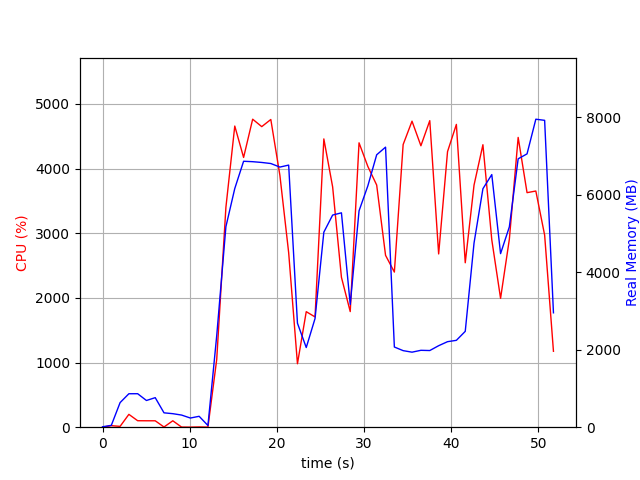

Data behind this chart, as committed beside it:
elapsed_time, nproc, cpu, mem_real, mem_virtual
3.886222839355469e-05, 1, 0.0, 10.86, 3192
1.006, 2, 23.8, 47.83, 158.3
2.013, 4, 12.9, 634.9, 2251
3.021, 4, 198.6, 863.7, 2595
4.028, 4, 100.2, 864.5, 2507
5.036, 3, 99.3, 689.6, 2027
6.043, 3, 99.2, 762.8, 2139
7.051, 4, 3.0, 371.1, 1854
8.059, 3, 99.2, 349.1, 1583
9.068, 3, 2.0, 313.2, 1531
10.07, 3, 1.0, 236.6, 1469
11.08, 3, 4.0, 281.5, 1505
12.09, 2, 1.0, 43.55, 91.2
13.1, 1, 1048, 2362, 8600
14.15, 1, 3401, 5177, 11172
15.17, 1, 4658, 6162, 15559
16.18, 1, 4173, 6866, 16013
17.22, 1, 4764, 6855, 16013
18.26, 1, 4649, 6835, 16013
19.3, 1, 4760, 6808, 16013
20.35, 1, 3896, 6716, 16061
21.35, 1, 2700, 6767, 16117
22.36, 1, 981.6, 2685, 23797
23.37, 1, 1787, 2057, 16181
24.38, 1, 1706, 2806, 22325
25.39, 1, 4459, 5035, 23327
26.4, 1, 3717, 5477, 23407
27.41, 1, 2318, 5534, 23407
28.42, 1, 1788, 3169, 23407
29.43, 1, 4399, 5585, 23883
30.44, 1, 4033, 6232, 23883
31.45, 1, 3746, 7033, 23899
32.47, 1, 2659, 7230, 23899
33.48, 1, 2399, 2070, 21851
34.49, 1, 4372, 1977, 21851
35.5, 1, 4734, 1937, 21851
36.52, 1, 4353, 1985, 21851
37.54, 1, 4742, 1979, 21851
38.56, 1, 2680, 2104, 21851
39.58, 1, 4263, 2208, 26971
40.59, 1, 4684, 2243, 26971
41.61, 1, 2544, 2475, 27995
42.62, 1, 3745, 4754, 27995
43.64, 1, 4370, 6157, 28333
44.65, 1, 2899, 6522, 28333
45.66, 1, 1993, 4481, 30477
46.67, 1, 2908, 5173, 28429
47.68, 1, 4483, 6929, 33719
48.7, 1, 3628, 7057, 33719
49.71, 1, 3653, 7952, 33719
50.72, 1, 2972, 7922, 33719
51.73, 1, 1174, 2953, 35879
